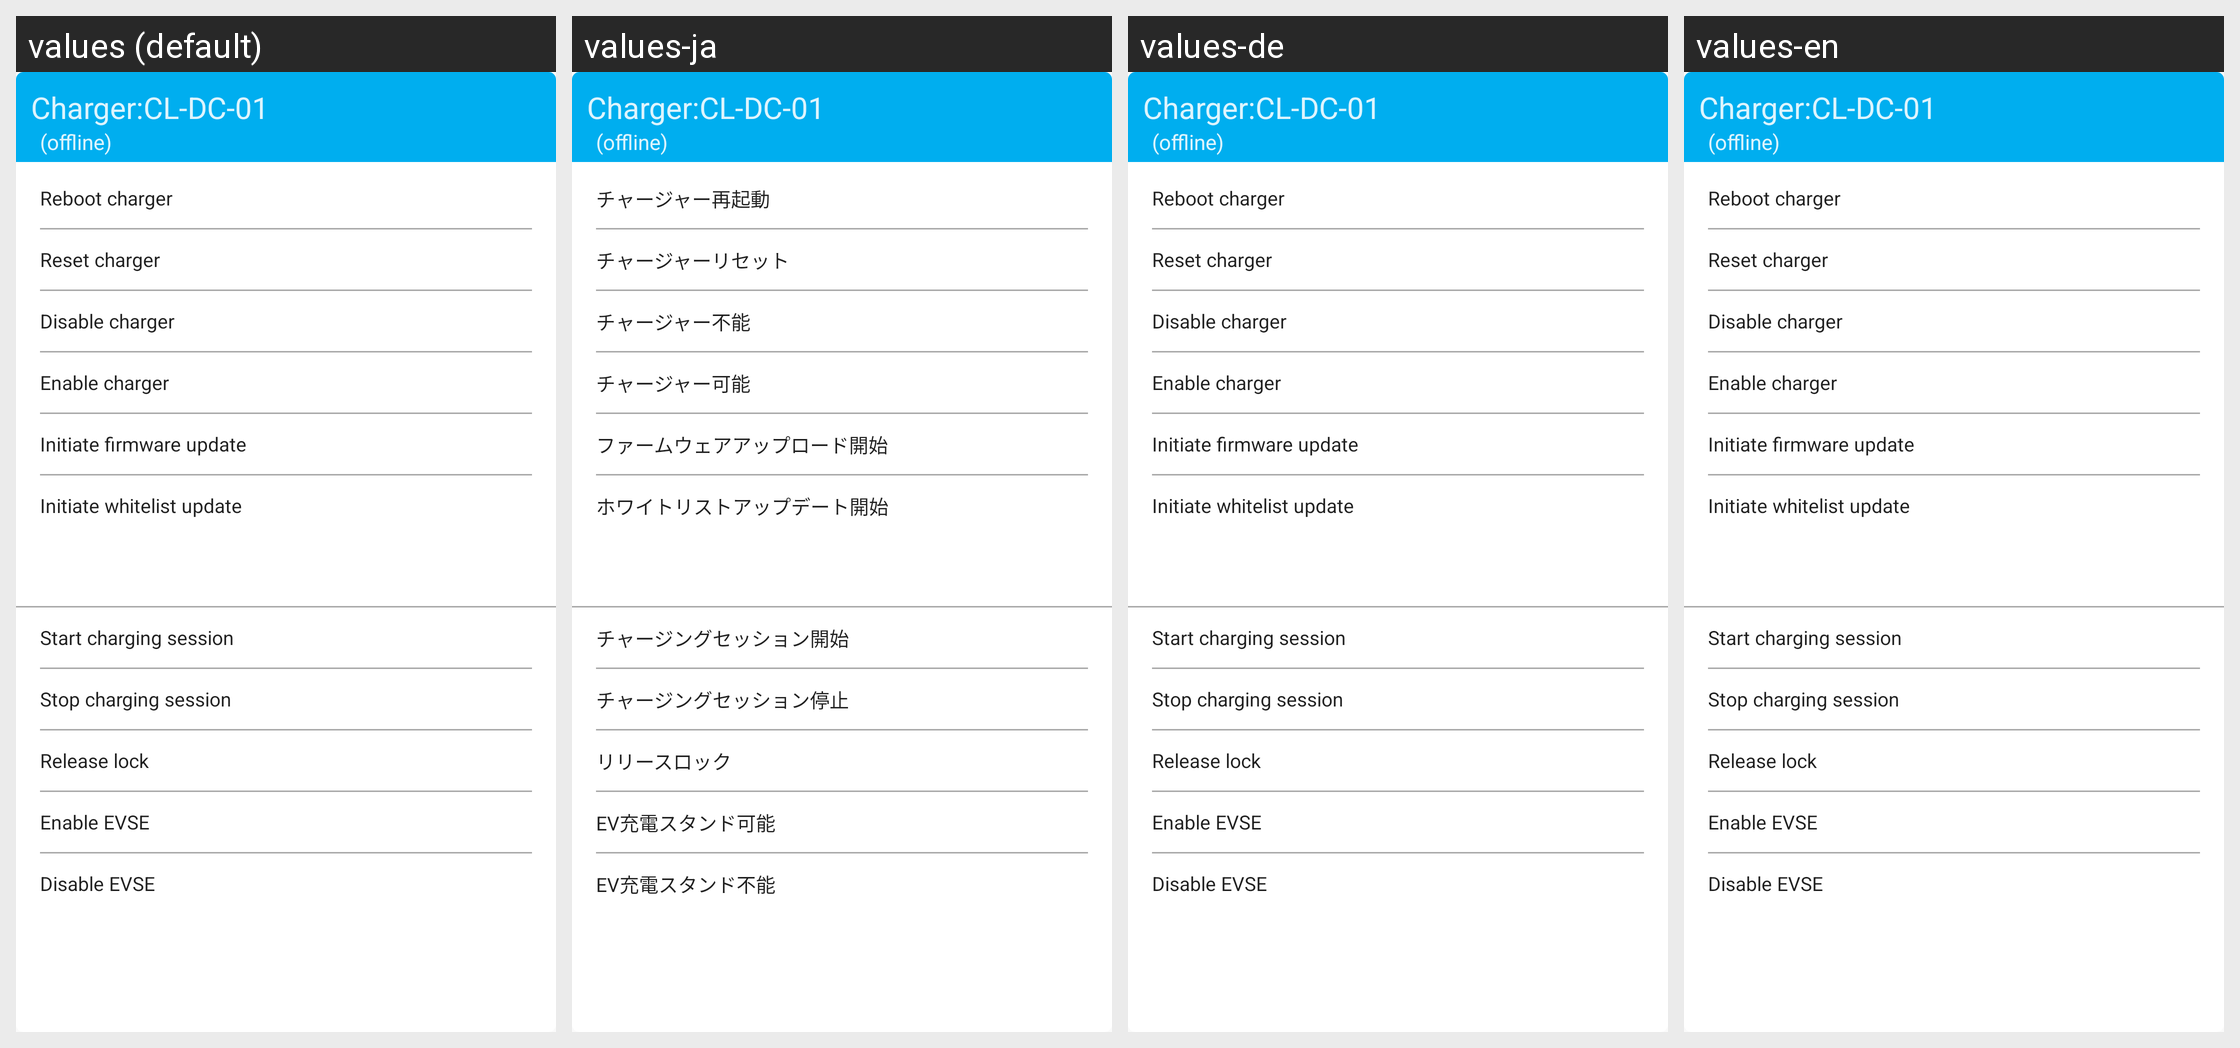

The same Android screen rendered under several of its app's locales, left to right. List the strings drawn on it with the default value and each locale's translation.
Android screen res/layout/dialog_action.xml rendered under 4 locales, left to right: values (default), values-ja, values-de, values-en. Device: Nexus 5 (rendered at 1080×1920; each locale shown at half size, 540×960, under a caption strip naming it); theme AppTheme.
Other locales in the repository, not shown: values-fr, values-sv, values-zh.
Strings drawn on this screen, with the default value and each locale's value (text and hints the layout hard-codes, and strings that could not be matched under every locale, appear in the picture but are not listed):

charger_cl_dc_01
  values: Charger:CL-DC-01
  values-ja: Charger:CL-DC-01  [not translated; the default value is used]
  values-de: Charger:CL-DC-01  [not translated; the default value is used]
  values-en: Charger:CL-DC-01  [not translated; the default value is used]

_offline
  values: (offline)
  values-ja: (offline)  [not translated; the default value is used]
  values-de: (offline)  [not translated; the default value is used]
  values-en: (offline)  [not translated; the default value is used]

reboot
  values: Reboot charger
  values-ja: チャージャー再起動
  values-de: Reboot charger  [not translated; the default value is used]
  values-en: Reboot charger  [not translated; the default value is used]

reset
  values: Reset charger
  values-ja: チャージャーリセット
  values-de: Reset charger  [not translated; the default value is used]
  values-en: Reset charger  [not translated; the default value is used]

disable
  values: Disable charger
  values-ja: チャージャー不能
  values-de: Disable charger  [not translated; the default value is used]
  values-en: Disable charger  [not translated; the default value is used]

enable
  values: Enable charger
  values-ja: チャージャー可能
  values-de: Enable charger  [not translated; the default value is used]
  values-en: Enable charger  [not translated; the default value is used]

firmware
  values: Initiate firmware update
  values-ja: ファームウェアアップロード開始
  values-de: Initiate firmware update  [not translated; the default value is used]
  values-en: Initiate firmware update  [not translated; the default value is used]

whitelist
  values: Initiate whitelist update
  values-ja: ホワイトリストアップデート開始
  values-de: Initiate whitelist update  [not translated; the default value is used]
  values-en: Initiate whitelist update  [not translated; the default value is used]

start_charge
  values: Start charging session
  values-ja: チャージングセッション開始
  values-de: Start charging session  [not translated; the default value is used]
  values-en: Start charging session  [not translated; the default value is used]

stop_charge
  values: Stop charging session
  values-ja: チャージングセッション停止
  values-de: Stop charging session  [not translated; the default value is used]
  values-en: Stop charging session  [not translated; the default value is used]

release_lock
  values: Release lock
  values-ja: リリースロック
  values-de: Release lock  [not translated; the default value is used]
  values-en: Release lock  [not translated; the default value is used]

enable_evse
  values: Enable EVSE
  values-ja: EV充電スタンド可能
  values-de: Enable EVSE  [not translated; the default value is used]
  values-en: Enable EVSE  [not translated; the default value is used]

disable_evse
  values: Disable EVSE
  values-ja: EV充電スタンド不能
  values-de: Disable EVSE  [not translated; the default value is used]
  values-en: Disable EVSE  [not translated; the default value is used]
